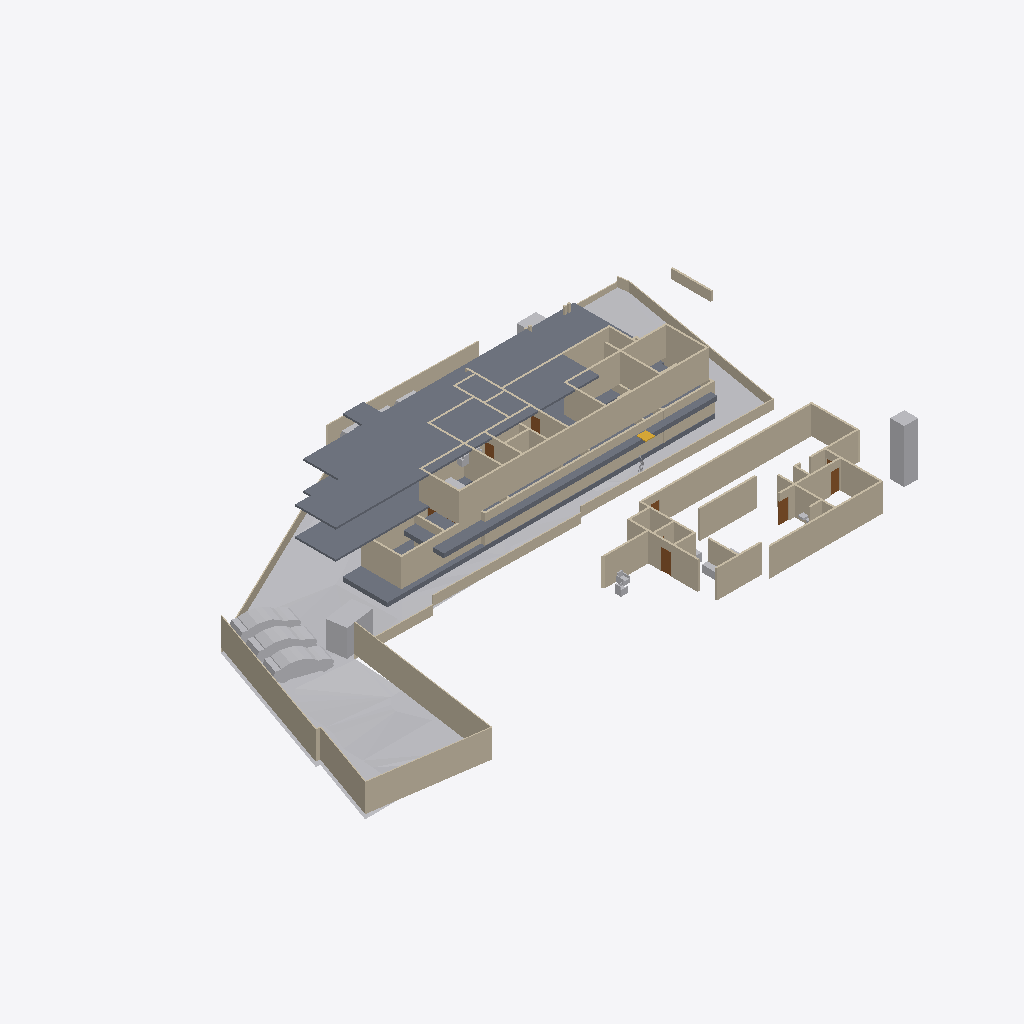
Isometric view of an IFC building model (IFC-SPF (STEP), schema IFC4X3, length unit metre), seen from the south-west, elements coloured by IFC class: 72 walls (beige), 18 other elements (light grey), 7 doors (brown), 4 slabs (grey), 1 stair flight (yellow).
Extent 65.2 m × 37.0 m × 8.3 m (x, y, z). Storeys (3): Road Level at 0.00 m; FF at 0.00 m; GF at 0.45 m. Elements (202): 98 IfcWall, 50 IfcFurniture, 15 IfcSanitaryTerminal, 12 IfcDoor, 11 IfcBuildingElementProxy, 8 IfcVehicle, 4 IfcSlab, 2 IfcStairFlight, 1 IfcGeographicElement, 1 IfcTransportElement.

HEADER;
FILE_DESCRIPTION(('ViewDefinition[DesignTransferView]'),'2;1');
FILE_NAME('Jailani.ifc','2025-11-11T22:39:43+05:30',(''),(''),'IfcOpenShell 0.8.3-post1','Bonsai 0.8.3-post1','Nobody');
FILE_SCHEMA(('IFC4X3'));
ENDSEC;
DATA;
#1=IFCPROJECT('1rEyq$MlvDVO9q4X_6O_vh',$,'My Project',$,$,$,$,(#14,#26),#9);
#31=IFCSITE('2ymv4STDrDCBgdvlSnG91s',$,'My Site',$,$,#54,$,$,$,$,$,$,$,$);
#37=IFCBUILDING('0WCwdFWaT3fvN6dYFJV0G3',$,'My Building',$,$,#60,$,$,$,$,$,$);
#43=IFCBUILDINGSTOREY('3glIUxBxj019WI9WL2_LBp',$,'Road Level',$,$,#66,$,$,$,$);
#2091=IFCBUILDINGSTOREY('0gksAyAJzF1eVdNHxF82jx',$,'GF',$,$,#2111,$,$,$,$);
#9684=IFCBUILDINGSTOREY('0GW8AoQ6z9OfFkHNDnUrmB',$,'FF',$,$,#9700,$,$,$,$);
#1788=IFCGEOGRAPHICELEMENT('2G7_FUH1TFnfA2p0BceQCt',$,'Site',$,$,#1814,#1804,$,.TERRAIN.);
#26166=IFCSLAB('2XwGVf_I5AfeTdLIFvtf$G',$,'Slab',$,$,#26351,#26187,$,$);
#4726=IFCSLAB('2FiUBYKgX14Ok5pfpzPww9',$,'Slab',$,$,#33744,#4737,$,$);
#11024=IFCSLAB('3XTbi19Cf1GO7AH07CoMiD',$,'Slab',$,$,#22872,#11045,$,$);
#10410=IFCWALL('0PJ4t4STzAvvbJf9sku6of',$,'Wall',$,$,#30145,#10421,$,$);
#1959=IFCWALL('11ixbEL1z6OAfiUA_ztPVG',$,'Wall',$,$,#30125,#1970,$,$);
#29326=IFCWALL('0mk6GC8U13jA_6Q_0yzVgg',$,'Wall',$,$,#31163,#29337,$,$);
#2607=IFCWALL('0hLi5deXP5Zfo$NOtNZznY',$,'Wall',$,$,#26742,#2613,$,$);
#2632=IFCWALL('1hiIP0I5r0ZAybbUAFoviW',$,'Wall',$,$,#26737,#2638,$,$);
#1900=IFCWALL('07AM4njYTCPA7aGr0JIF5l',$,'Wall',$,$,#29970,#1911,$,$);
#29471=IFCSLAB('0xyk7Ykcr7ofoQRc7NYFiN',$,'Slab',$,$,#29885,#29492,$,$);
#2532=IFCWALL('2uoMgyRXTBJAXpnQJxkX2y',$,'Wall',$,$,#26732,#2538,$,$);
#25392=IFCWALL('0GhUa_PkjDxAjQnUC6qgJS',$,'Wall',$,$,#30140,#25403,$,$);
#3370=IFCWALL('0xoPJC_XvDxeOzIZpSQWPO',$,'Wall',$,$,#3432,#3381,$,$);
#3190=IFCWALL('193oymhqH3WPw9ieWVOFsJ',$,'Wall',$,$,#3592,#3201,$,$);
#10435=IFCWALL('1NsKiIhGzFNeqqhYFYeOQM',$,'Wall',$,$,#30025,#10446,$,$);
#4599=IFCWALL('2KWvRMMKTFyw1HRUtVm_Gi',$,'Wall',$,$,#30040,#4610,$,$);
#23555=IFCTRANSPORTELEMENT('10_X8X5DHBYv3U3r1ASSTk',$,'TransportElement',$,$,#29895,#23564,$,$);
#4239=IFCBUILDINGELEMENTPROXY('3q7lNd2p17oe3AMat8N37d',$,'Toilet 2',$,$,#4433,#4249,$,.COMPLEX.);
#33505=IFCVEHICLE('2s7HI1r3b2pPbJNF4fMzUJ',$,'Vehicle',$,$,#33759,#33518,$,$);
#3433=IFCWALL('2gqgdNokT89Rrmjq1x$gkt',$,'Wall',$,$,#3597,#3444,$,$);
#20507=IFCWALL('3N6mJmx6vCGvpPvbf4tsBv',$,'Wall',$,$,#29980,#20518,$,$);
#8326=IFCWALL('3QFvIzYvz37QTvghvyjFx5',$,'Wall',$,$,#29920,#8337,$,$);
#2582=IFCWALL('3AhfTEAr96zBOu2JT1DiVf',$,'Wall',$,$,#26752,#2588,$,$);
#33538=IFCVEHICLE('0X5WgG1Ir99xiSPq6lJOv4',$,'Vehicle',$,$,#33764,#33551,$,$);
#2407=IFCWALL('1wqYISk15EtxPgF1WYwVVh',$,'Wall',$,$,#2818,#2413,$,$);
#7842=IFCWALL('2mUcR1cvbE9gBHqjOC5SKc',$,'Wall',$,$,#33784,#7853,$,$);
#33571=IFCVEHICLE('37n7uEQyn96uzjPaaVi2jB',$,'Vehicle',$,$,#33769,#33584,$,$);
#8914=IFCWALL('1Sdsxvnin8QxIAQQ7RLntB',$,'Wall',$,$,#30080,#8925,$,$);
#9901=IFCWALL('3glgCrS2bAROSbl$a0hy_7',$,'Wall',$,$,#30135,#9912,$,$);
#4569=IFCWALL('3c7TTJ0pXFgxE8E$J0mypr',$,'Wall',$,$,#33774,#4580,$,$);
#4261=IFCWALL('2P2btUNmD4$AeKJvAbrxDF',$,'Wall',$,$,#29940,#4272,$,$);
#22532=IFCWALL('283Zy3eYL30vZgllAUyml_',$,'Wall',$,$,#30160,#22543,$,$);
#1220=IFCWALL('3KkvfcArz8VeHF4xGoxgBw',$,'Wall',$,$,#30245,#1228,$,$);
#4324=IFCWALL('3gJXOYN4rCTehFrqIahuzv',$,'Wall',$,$,#30105,#4335,$,$);
#22055=IFCWALL('0S4v0C6_X2AfmGMJW5yEgU',$,'Wall',$,$,#30030,#22066,$,$);
#10573=IFCWALL('3U6dy0X2b3XgZCF1MH7$5a',$,'Wall',$,$,#30020,#10584,$,$);
#4808=IFCWALL('1Z_ltgn05BKO7I3aoagSPJ',$,'Wall',$,$,#30215,#4819,$,$);
#2507=IFCWALL('0zjDgr1wL5mfJb$oJ72rHP',$,'Wall',$,$,#3721,#2513,$,$);
#10460=IFCWALL('17$_bl5Fr2vRjV8o0pqR0c',$,'Wall',$,$,#30035,#10471,$,$);
#1845=IFCWALL('0Ccj9tOijEFOAbpvaTSZqK',$,'Wall',$,$,#30070,#1856,$,$);
#25569=IFCWALL('1ayro1Vwn4p9O_G$eSphX8',$,'Wall',$,$,#30175,#25580,$,$);
#2381=IFCWALL('2ukC8AQQP85Rb_ZeT84bZY',$,'Wall',$,$,#3672,#2388,$,$);
#16944=IFCWALL('2ygGbliK1D0vPadB9pMj70',$,'Wall',$,$,#29985,#16955,$,$);
#7327=IFCWALL('1VtzA2s_LClRug3OlP8Np1',$,'Wall',$,$,#12559,#7338,$,$);
#20375=IFCWALL('2z8aGayRL65freAYCgZ34o',$,'Wall',$,$,#32900,#20386,$,$);
#9951=IFCWALL('2k5wEJ4793ZAoY52hJW33v',$,'Wall',$,$,#30265,#9962,$,$);
#7662=IFCWALL('0qs$5sDxD6oxQ1AxGHqRzO',$,'Wall',$,$,#29975,#7673,$,$);
#7229=IFCWALL('0VXwuVfIX3AxZD5kkE8tT$',$,'Wall',$,$,#33779,#7240,$,$);
#9726=IFCWALL('2SXm$tAFDD8xUXrlpWoFV8',$,'Wall',$,$,#30180,#9737,$,$);
#11334=IFCWALL('3ahS2f9_P7BQ8uJsb_98rn',$,'Wall',$,$,#30045,#11345,$,$);
#25210=IFCWALL('0gU$RGe$f0sBzaTgYDIEAX',$,'Wall',$,$,#30115,#25221,$,$);
#25468=IFCWALL('2C1UsdEfPEffq5Y_hNG_p3',$,'Wall',$,$,#30120,#25479,$,$);
#24823=IFCWALL('2tyCo4P0f91OgSOoE$hyHK',$,'Wall',$,$,#30210,#24834,$,$);
#25544=IFCWALL('1vAriLmELE3uTaxJvpXt3b',$,'Wall',$,$,#30170,#25555,$,$);
#9235=IFCWALL('3huuly5xf8dBsCb2$1PF_5',$,'Wall',$,$,#29990,#9246,$,$);
#7405=IFCWALL('08jibRuvzD8P8xgSykkvp0',$,'Wall',$,$,#33158,#7416,$,$);
#4250=IFCBUILDINGELEMENTPROXY('3toYnKI0v7vRY5ZvUmLVDd',$,'Toilet1',$,$,#4438,#4260,$,.COMPLEX.);
#9751=IFCWALL('0hwhNHGUTFpgG380oY5v7n',$,'Wall',$,$,#30205,#9762,$,$);
#2457=IFCWALL('38EbZ7mAL5TfofCc1aVwCP',$,'Wall',$,$,#3690,#2463,$,$);
#17044=IFCWALL('28mJH_Qkz2cB_CJyuRWyOY',$,'Wall',$,$,#29925,#17055,$,$);
#21083=IFCWALL('0$M6OYCNDCvfi4eZ1WKcg4',$,'Wall',$,$,#30195,#21094,$,$);
#23222=IFCDOOR('3FuVmgLBTCrgbOmr51L_ZZ',$,'Door',$,$,#30085,#23309,$,$,$,$,$,$);
#9801=IFCWALL('2QI2sBkUn7yPNNOAU4nmNx',$,'Wall',$,$,#30185,#9812,$,$);
#19702=IFCDOOR('3AyEeLt0j2cv8c4I393vCt',$,'Door',$,$,#29580,#19758,$,$,$,$,$,$);
#17206=IFCWALL('3IVFtBGWbAFfIXbg5v6HLZ',$,'Wall',$,$,#30065,#17217,$,$);
#31187=IFCWALL('3riWTPznbFe9t7hCvXPIh8',$,'Wall',$,$,#31254,#31198,$,$);
#19475=IFCDOOR('0NA1wZVwrFkfnamZJnYjIq',$,'Door',$,$,#30220,#19532,$,$,$,$,$,$);
#10026=IFCWALL('32_LfXzNz94Q4b0X2egTt0',$,'Wall',$,$,#30150,#10037,$,$);
#18180=IFCFURNITURE('3fCBuG2tv7GhsgdgzbnzdH',$,'Furniture',$,$,#29700,#18191,$,$);
#25089=IFCWALL('26gkHrvDT4Pw5$rxVy5N1l',$,'Wall',$,$,#30075,#25100,$,$);
#23513=IFCFURNITURE('1jYJF2_Ar4PA$1ObAX4BjT',$,'Furniture',$,$,#29755,#23912,$,$);
#22589=IFCWALL('0BlocX$$P70geetK6XoiXL',$,'Wall',$,$,#30110,#22600,$,$);
#25642=IFCWALL('3h831Ts6v4ZwYbdBYry3Uk',$,'Wall',$,$,#30235,#25653,$,$);
#10051=IFCWALL('31_z1XWvDBkuTYoXmr8Fwz',$,'Wall',$,$,#30165,#10062,$,$);
#2432=IFCWALL('1qBEh3Vc9ECAZABChTAhje',$,'Wall',$,$,#2850,#2438,$,$);
#23487=IFCFURNITURE('1i0CIYj793HOov7b6gJt6Y',$,'Furniture',$,$,#29750,#23890,$,$);
#2557=IFCWALL('1jgfO0WGDDYQvoMLTOy$x_',$,'Wall',$,$,#26747,#2563,$,$);
#27032=IFCDOOR('1mJmky3l137wozGjzUgawq',$,'Door',$,$,#30270,#27045,$,$,$,$,$,$);
#17291=IFCWALL('2Ud7NINH58uhxgireWG4hY',$,'Wall',$,$,#31385,#17302,$,$);
#10961=IFCFURNITURE('0xnByYCN973wVYkQgT8b7M',$,'Furniture',$,$,#29625,#10974,$,$);
#16917=IFCSTAIRFLIGHT('2vz4h8POX6GPvf4dawSVq9',$,'StairFlight',$,$,#33749,#16926,$,14,13,0.160714285714286,0.150000005960464,.STRAIGHT.);
#10001=IFCWALL('2TYQ0pXbn3GRQbbpujs6E$',$,'Wall',$,$,#30010,#10012,$,$);
#25594=IFCDOOR('2KtHTicVfFuv2pc2YREkU3',$,'Door',$,$,#30240,#25607,$,$,$,$,$,$);
#22238=IFCFURNITURE('1qP6zD9XXEn9q4l_MStnvf',$,'Furniture',$,$,#27193,#22251,$,$);
#9976=IFCWALL('0z_MKI5bf5_R_CRWv1W2Le',$,'Wall',$,$,#30005,#9987,$,$);
#8484=IFCWALL('1pw_hQT9L5MP4_BQmH5BKI',$,'Wall',$,$,#33330,#8495,$,$);
#1815=IFCVEHICLE('3mV4HTd7L6rgcvXX4VuYsG',$,'Vehicle',$,$,#33504,#1825,$,$);
#2353=IFCVEHICLE('26Uv07$995M8Gk4Lx67srv',$,'Vehicle',$,$,#33570,#2366,$,$);
#6663=IFCWALL('3CNdPA2aL1Me_d4dATwif6',$,'Wall',$,$,#29392,#6674,$,$);
#9926=IFCWALL('1Wi$OkIhb0keV68lSlqI_i',$,'Wall',$,$,#30190,#9937,$,$);
#17159=IFCSANITARYTERMINAL('2O_O8GFRfALul361O1GWCl',$,'SanitaryTerminal',$,$,#29865,#17172,$,$);
#21403=IFCDOOR('3GjzucIyvFYv2R5MqVWBCg',$,'Door',$,$,#30130,#21416,$,$,$,$,$,$);
#16667=IFCFURNITURE('0UFhA9TqH19hvR42ydHEum',$,'Furniture',$,$,#29715,#16678,$,$);
#15980=IFCBUILDINGELEMENTPROXY('0Dg_dNwdL1Lg6G$Oy0tkO8',$,'BuildingElementProxy',$,$,#29515,#15989,$,$);
#10243=IFCWALL('2mAv1EPbj90u7Bk_7lI3Gz',$,'Wall',$,$,#30015,#10254,$,$);
#25969=IFCWALL('1bN7KmJxj4IR0GGJ2W2Dyp',$,'Wall',$,$,#30155,#25980,$,$);
#30965=IFCWALL('1$IoCLbQb48elVfr4x3ZIZ',$,'Wall',$,$,#30994,#30976,$,$);
#31024=IFCWALL('30Sei9$z57N8rIgcWtESFq',$,'Wall',$,$,#31078,#31035,$,$);
#31292=IFCWALL('12ona4xafF3RFv9BbRCMB9',$,'Wall',$,$,#31889,#31303,$,$);
#2320=IFCVEHICLE('1m25npmMzADu4ik0KQauUp',$,'Vehicle',$,$,#33537,#2333,$,$);
#24198=IFCDOOR('1rCbqaypH9bemRwerc_U3j',$,'Door',$,$,#33639,#24211,$,$,$,$,$,$);
ENDSEC;
